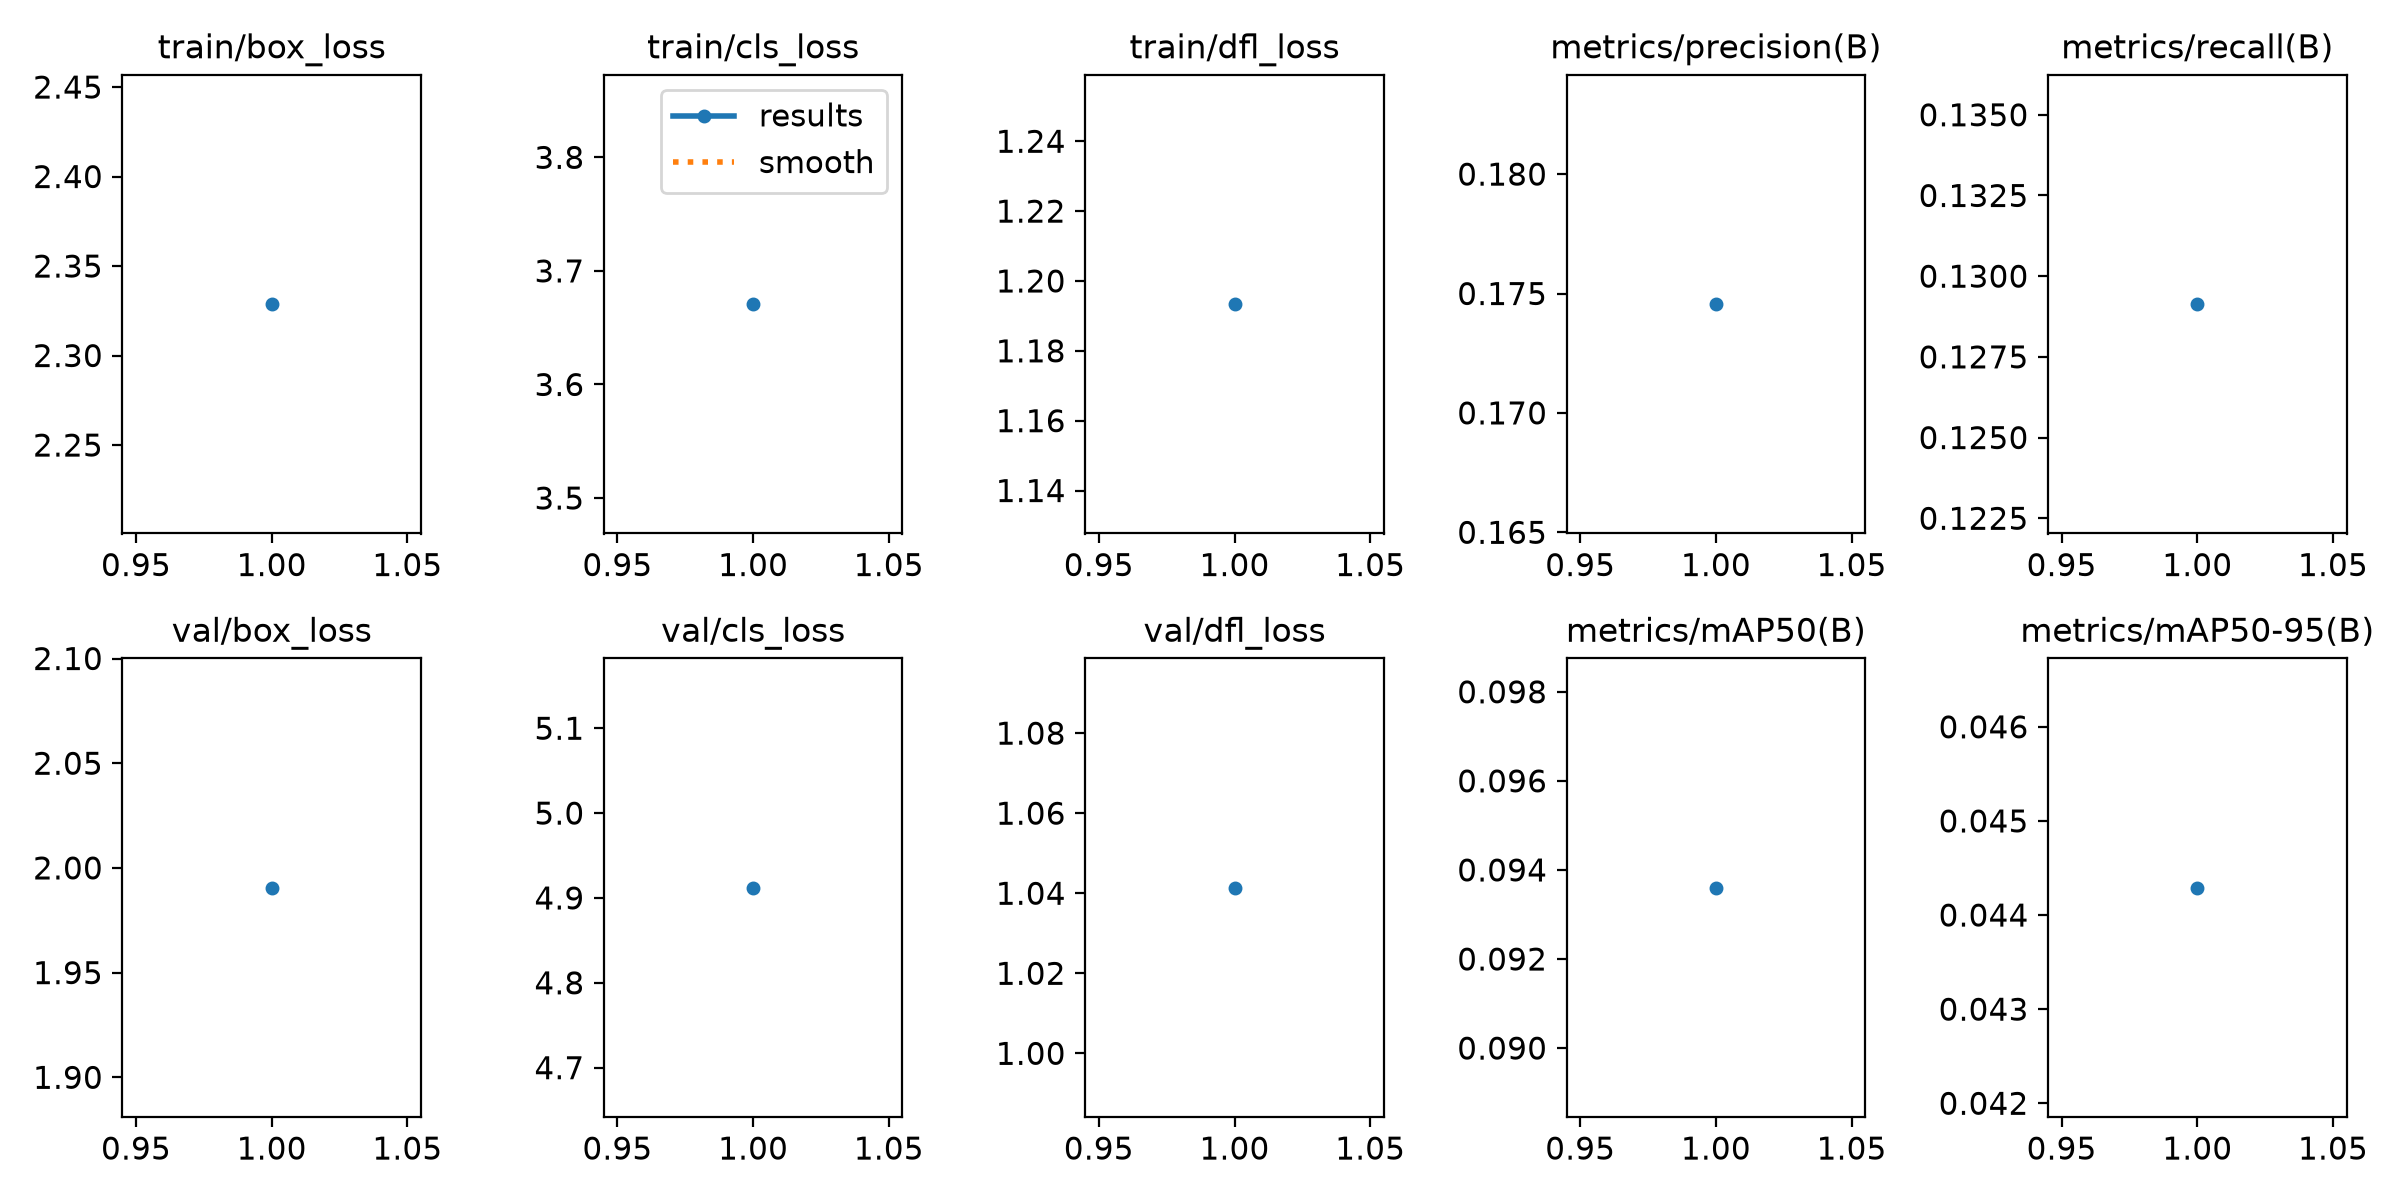

Values plotted in this chart, from the file beside it:
epoch, time, train/box_loss, train/cls_loss, train/dfl_loss, metrics/precision(B), metrics/recall(B), metrics/mAP50(B), metrics/mAP50-95(B), val/box_loss, val/cls_loss, val/dfl_loss, lr/pg0, lr/pg1, lr/pg2
1, 27.77, 2.329, 3.671, 1.193, 0.1746, 0.1291, 0.0936, 0.04429, 1.991, 4.912, 1.041, 0.000833, 0.000833, 0.000833
